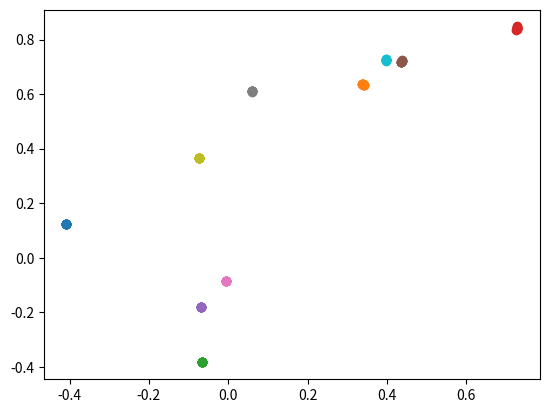

Here is the Python script that generated this plot:
from copy import deepcopy
import numpy as np

class node:
    """
    A class for a node within the quadtree.
    
    We use the terminology "child" for nodes in the next depth level - consistent with tree nomenclature
    If a node is "childless" then it represents a body
    """
    def __init__(self, x, y, px, py, m):
        """
        Initializes a childless node
        
        m - Mass of node
        x - x-coordinate centre of mass
        y - y-coordinate centre of mass
        px - x- coordinate of momentum
        py - y-coordinate of momentum
        pos - centre of mass array
        mom - momentum array
        child - child node
        s - side-length (depth=0 s=1)
        relpos = relative position
        """
        self.m = m
        self.pos = np.array([x,y])
        self.mom = np.array([px,py])
        self.child = None
        
    def next_quad(self):
        """
        Places node in next quadrant and returns quadrant number
        """
        self.s = 0.5*self.s
        return self.divide_quad(1) + 2*self.divide_quad(0)
    
    def divide_quad(self, i):
        """
        Places node in next level quadrant and recomputes relative position
        """
        self.relpos[i] *= 2.0
        if self.relpos[i] < 1.0:
            quadrant = 0
        else:
            quadrant = 1
            self.relpos[i] -= 1.0
        return quadrant
    
    def reset_quad(self):
        """
        Repositions to the zeroth depth quadrant (full space)
        """
        self.s = 1.0
        self.relpos = self.pos.copy()
        
        
    def dist(self, other):
        """
        Calculates distance between node and another node
        """
        return np.linalg.norm(self.pos - other.pos)
    
    def force_ap(self, other):
        """
        Force applied from current node to other
        """
        d = self.dist(other)
        return (self.pos - other.pos) * (self.m * other.m / d**3)
    

def add_body(body, node):
    """
    Adds body to a node of quadtree. A minimum quadrant size is imposed
    to limit the recursion depth.
    """
    new_node = body if node is None else None
    min_quad_size = 1.e-5
    if node is not None and node.s > min_quad_size:
        if node.child is None:
            new_node = deepcopy(node)
            new_node.child = [None for i in range(4)]
            quad = node.next_quad()
            new_node.child[quad] = node
        else:
            new_node = node

        new_node.m += body.m
        new_node.pos += body.pos
        quad = body.next_quad()
        new_node.child[quad] = add_body(body, new_node.child[quad])
    return new_node

def force_on(body, node, theta):
    if node.child is None:
        return node.force_ap(body)
    
    if node.s < node.dist(body) * theta:
        return node.force_ap(body)
    return sum(force_on(body, c, theta) for c in node.child if c is not None)

def verlet(bodies, root, theta, G, dt):
    for body in bodies:
        force = G * force_on(body, root, theta)
        body.mom += dt * force
        body.pos += dt * body.mom / body.m

       
def Rk4(bodies,dt,M):
    y=[]
    for body in bodies:
        y.append((body.mom)[0])
        y.append((body.mom)[1])
        y.append(0)
        y.append((body.pos)[0])
        y.append((body.pos)[1])
        y.append(0)
    y=np.reshape(y,(60,1))
    h=dt
    t=0
    k1=h*f(t,y,M)
    k2=h*f(t+h/2, y+k1/2,M)
    k3=h*f(t+h/2, y+k2/2,M)
    k4=h*f(t+h, y+k3,M)
    y=y+(1/6)*(k1 +2*k2 +2*k3 + k4)
    t+=h    
    return(y)   

def model_step(bodies, theta, g, step):
    root = None
    for body in bodies:
        body.reset_quad()
        root = add_body(body, root)
    verlet(bodies, root, theta, g, step)

########## Main Code ##########
# Parameters
Theta = 0.7
G = 1.e-6
dt = 1.e-2
N_bodies = 10
N_steps = 10

# Fix Seed for Initialization
np.random.seed(123)

# Initial Conditions
Masses = np.random.random(N_bodies)*10
X0 = np.random.random(N_bodies)
Y0 = np.random.random(N_bodies)
PX0 = np.random.random(N_bodies) - 0.5
PY0 = np.random.random(N_bodies) - 0.5

# Initialize
Bodies = [node(x0, y0, pX0, pY0, masses) for (x0, y0, pX0, pY0, masses) in zip(X0, Y0, PX0, PY0, Masses)]
import matplotlib.pyplot as plt
from tqdm import tqdm
# Main Model Loop
def Model_Loop_BH(n):
    plt.figure()
    for i in tqdm(range(n)):
        model_step(Bodies, Theta, G, dt) 
        y=[]
        for body in Bodies:
            y.append((body.mom)[0])
            y.append((body.mom)[1])
            y.append(0)
            y.append((body.pos)[0])
            y.append((body.pos)[1])
            y.append(0)
        y=np.reshape(y,(1,60))[0]
        for j in range(0,N_bodies):
            plt.scatter(y[j*3:((j+1)*3)][0],y[j*3:((j+1)*3)][1])
    plt.show()
Model_Loop_BH(N_steps)
